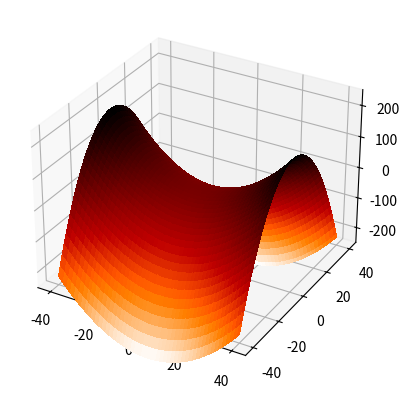
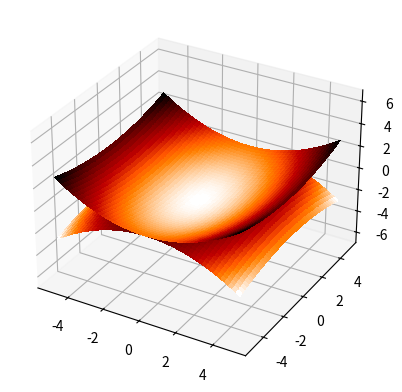
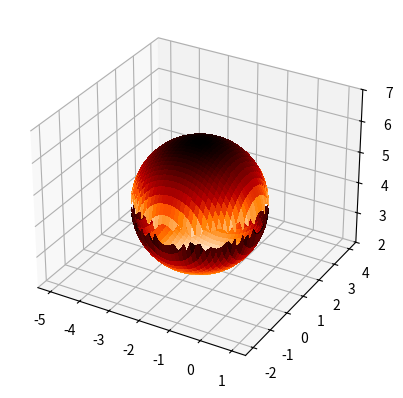

Write the Python code that produced these figures, in order.
import numpy as np
import matplotlib.pyplot as plt
from matplotlib import cm
def ve_do_thi_yen_ngua():
    def ham_Rosenbrock(x, y):
        z = (x/3)**2-(y/2)**2
        return z
    x = np.linspace(start=-40.0, stop=40.0,num=100)
    y = np.linspace(start=-40.0, stop=40.0,num=100)
    x, y = np.meshgrid(x, y)
    z = ham_Rosenbrock(x, y)
    fig, ax = plt.subplots(subplot_kw={"projection": "3d"})
    rosen_surf = ax.plot_surface(x, y, z,cmap=cm.gist_heat_r,linewidth=0, antialiased=False)
    ax.set_zlim(-250, 250)
    plt.show()


def ham_hyperbolic(x, y):
    z = 2 * ((x / 3) ** 2 + (y / 5) ** 2 - 1) ** 1 / 2
    return z
def ve_hyperbolic():
    x = np.linspace(start=-5, stop=5, num=2000)
    y = np.linspace(start=-5, stop=5, num=2000)
    x, y = np.meshgrid(x, y)
    a = ham_hyperbolic(x, y)
    b = - ham_hyperbolic(x, y)
    fig, ax = plt.subplots(subplot_kw={"projection": "3d"})
    ax.plot_surface(x, y, a, cmap=cm.gist_heat_r, linewidth=0, antialiased=False)
    ax.plot_surface(x, y, b, cmap=cm.gist_heat_r, linewidth=0, antialiased=False)
    ax.set_zlim(-7, 7)
    plt.show()


def mat_cau0():
    def mat_cau1(x, y):
        z = (4 - (x + 2) ** 2 - (y - 1) ** 2) ** (1 / 2) + 4
        return z

    def mat_cau2(x, y):
        z = -(4 - (x + 2) ** 2 - (y - 1) ** 2) ** (1 / 2) + 4
        return z

    x = np.linspace(-5, 1, 100)
    y = np.linspace(-2, 4, 100)
    x, y = np.meshgrid(x, y)
    a = mat_cau1(x, y)
    b = mat_cau2(x, y)
    fig, ax = plt.subplots(subplot_kw={"projection": "3d"})
    ax.plot_surface(x, y, a, cmap=cm.gist_heat_r, linewidth=0, antialiased=False)
    ax.plot_surface(x, y, b, cmap=cm.gist_heat_r, linewidth=0, antialiased=False)
    ax.set_zlim(2, 7)
    plt.show()

def main():
    ve_do_thi_yen_ngua()
    ve_hyperbolic()
    mat_cau0()

if __name__=="__main__":
    main()